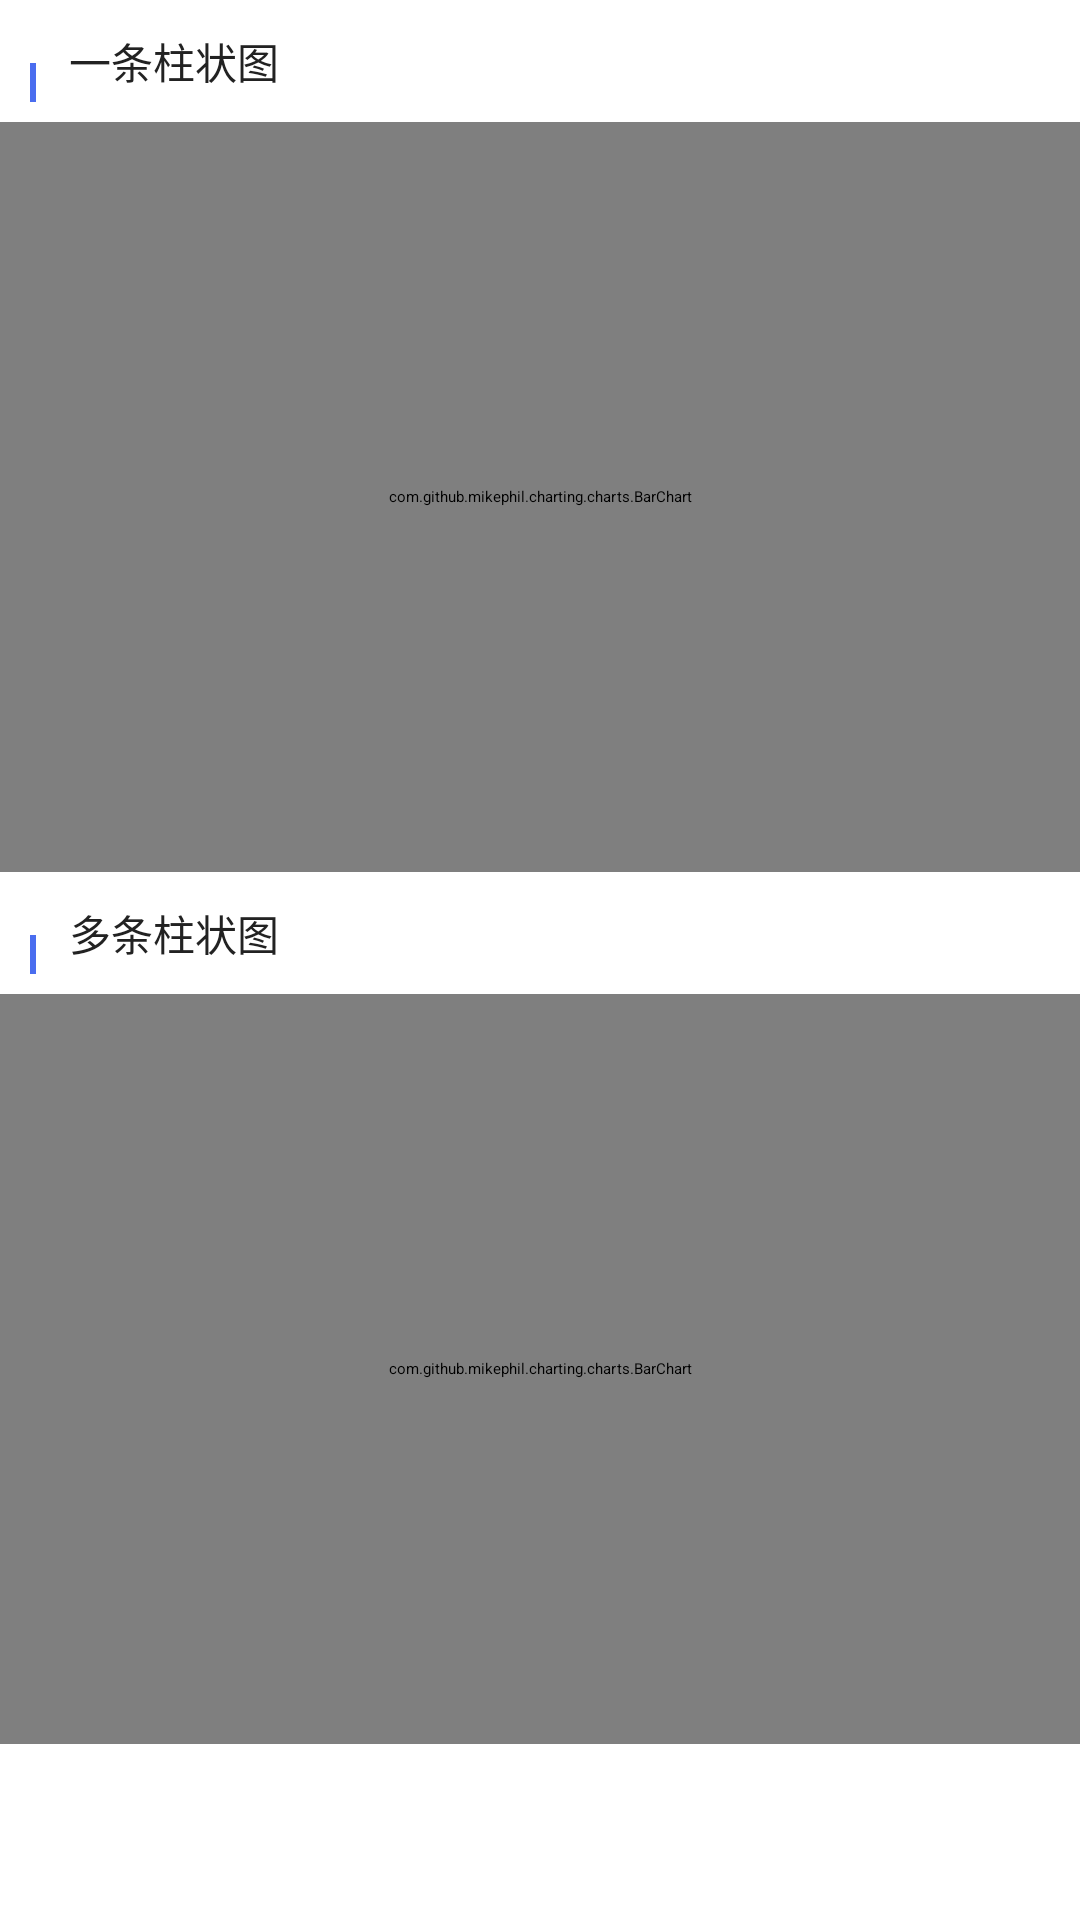

Write the Android layout XML for this screen, with the resource values it uses.
<!-- AndroidManifest.xml: application theme AppTheme -->
<!-- res/layout/activity_barchart_picture.xml -->
<?xml version="1.0" encoding="utf-8"?>
<android.support.constraint.ConstraintLayout xmlns:android="http://schemas.android.com/apk/res/android"
    xmlns:app="http://schemas.android.com/apk/res-auto"
    xmlns:tools="http://schemas.android.com/tools"
    android:layout_width="match_parent"
    android:layout_height="match_parent"
    tools:context=".pictureExamle.barchartPicture">
    <ScrollView xmlns:android="http://schemas.android.com/apk/res/android"
        android:layout_width="match_parent"
        android:layout_height="match_parent">

        <LinearLayout

            android:layout_width="match_parent"
            android:layout_height="match_parent"
            android:orientation="vertical">

            <LinearLayout
                android:layout_width="match_parent"
                android:layout_height="wrap_content"
                android:orientation="vertical">

                <LinearLayout
                    android:layout_width="match_parent"
                    android:layout_height="wrap_content"
                    android:background="#ffffff"
                    android:orientation="horizontal"
                    android:paddingLeft="10dp">

                    <TextView
                        android:layout_width="2dp"
                        android:layout_height="13dp"
                        android:background="#4a6def"
                        android:paddingLeft="10dp" />

                    <TextView
                        android:layout_width="wrap_content"
                        android:layout_height="wrap_content"
                        android:layout_marginLeft="11dp"
                        android:paddingBottom="10dp"
                        android:paddingTop="10dp"
                        android:text="一条柱状图"
                        android:textColor="#222222"
                        android:textSize="14sp" />
                </LinearLayout>

                <com.github.mikephil.charting.charts.BarChart
                    android:id="@+id/Bar_chat1"
                    android:layout_width="match_parent"
                    android:layout_height="250dp" />
            </LinearLayout>

            <LinearLayout
                android:layout_width="match_parent"
                android:layout_height="wrap_content"
                android:orientation="vertical">

                <LinearLayout
                    android:layout_width="match_parent"
                    android:layout_height="wrap_content"
                    android:background="#ffffff"
                    android:orientation="horizontal"
                    android:paddingLeft="10dp">

                    <TextView
                        android:layout_width="2dp"
                        android:layout_height="13dp"
                        android:background="#4a6def"
                        android:paddingLeft="10dp" />

                    <TextView
                        android:layout_width="wrap_content"
                        android:layout_height="wrap_content"
                        android:layout_marginLeft="11dp"
                        android:paddingBottom="10dp"
                        android:paddingTop="10dp"
                        android:text="多条柱状图"
                        android:textColor="#222222"
                        android:textSize="14sp" />
                </LinearLayout>

                <com.github.mikephil.charting.charts.BarChart
                    android:id="@+id/Bar_chat2"
                    android:layout_width="match_parent"
                    android:layout_height="250dp" />
            </LinearLayout>
        </LinearLayout>
    </ScrollView>

</android.support.constraint.ConstraintLayout>
<!-- resources referenced by this layout -->
<resources>
  <style name="AppTheme" parent="QMUI.Compat">
          
          
          
          
      </style>
</resources>
